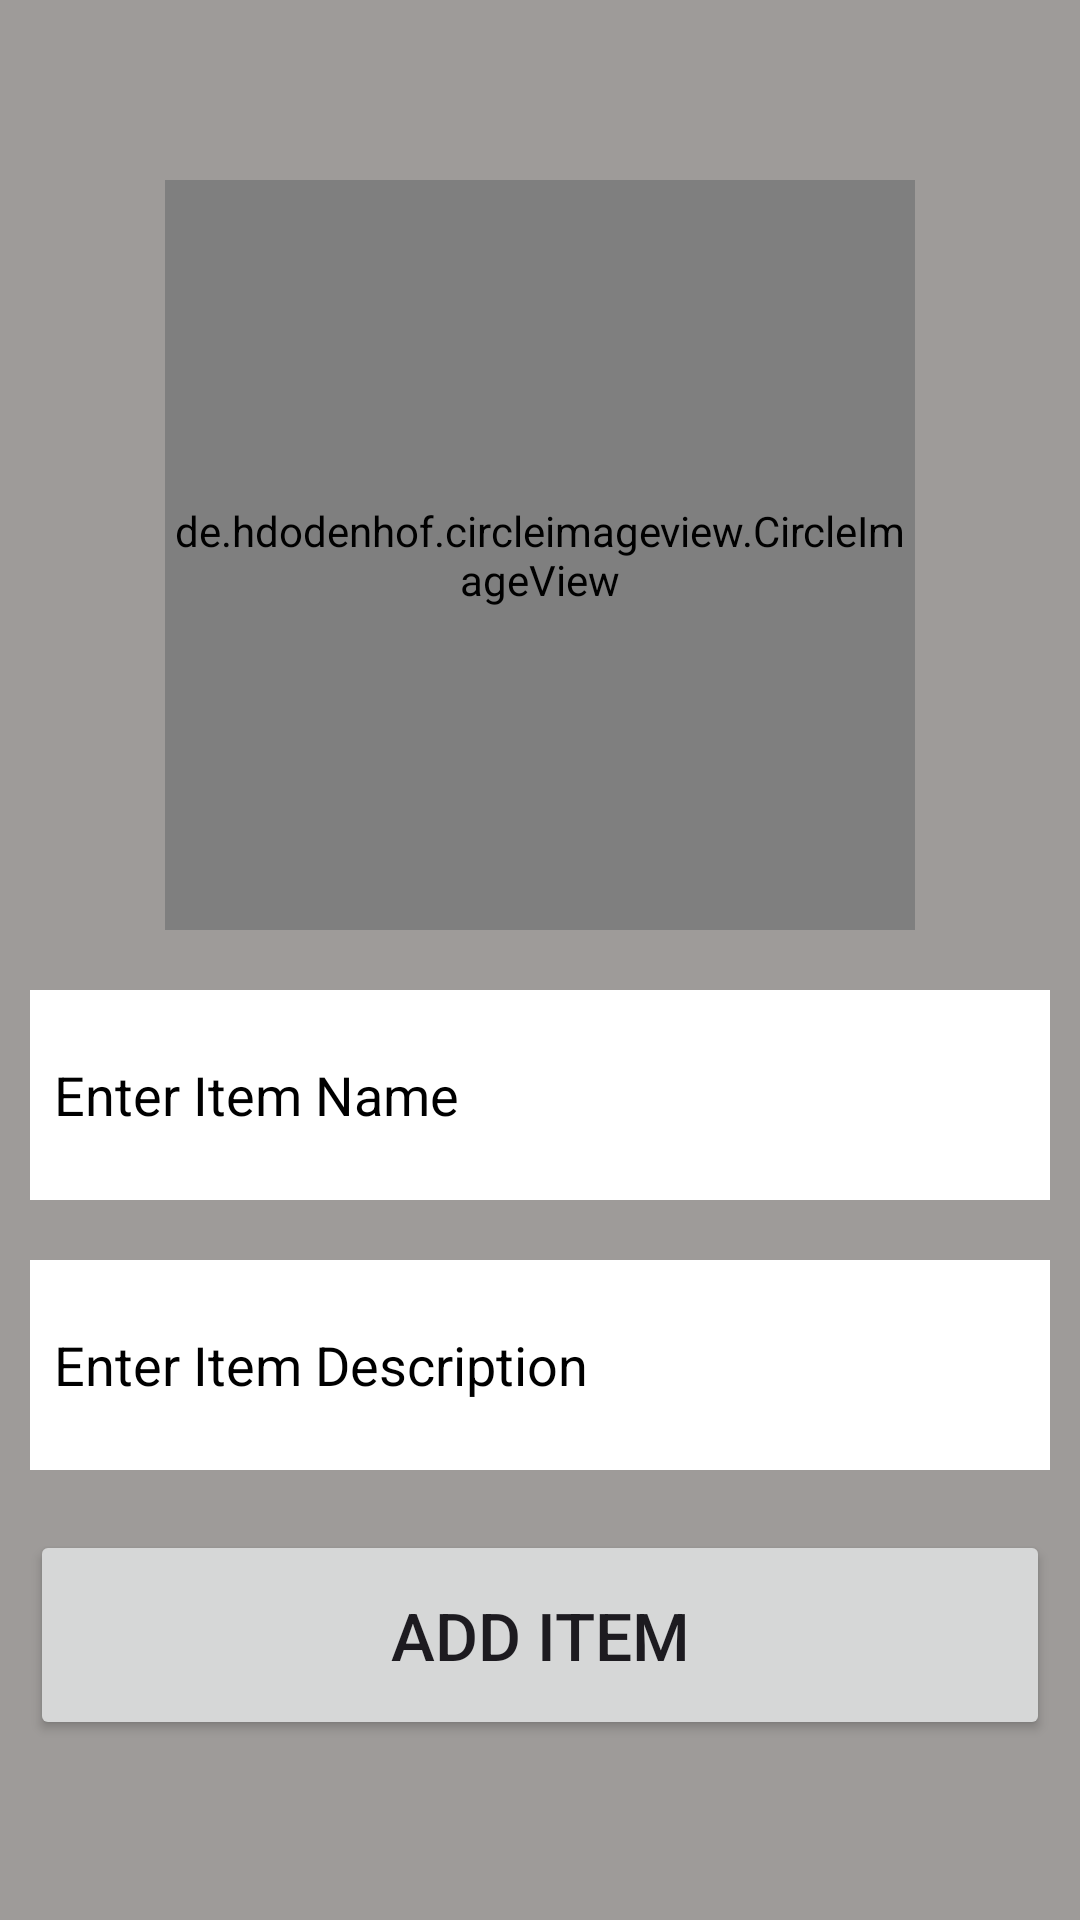

Produce the Android XML layout that renders to this screen, including the resource entries it uses.
<!-- AndroidManifest.xml: application theme Theme.SQLite_Project3 -->
<!-- res/layout/activity_add_items.xml -->
<?xml version="1.0" encoding="utf-8"?>
<LinearLayout
    xmlns:android="http://schemas.android.com/apk/res/android"
    xmlns:app="http://schemas.android.com/apk/res-auto"
    xmlns:tools="http://schemas.android.com/tools"
    android:id="@+id/main"
    android:layout_width="match_parent"
    android:layout_height="match_parent"
    android:orientation="vertical"
    android:padding="10dp"
    android:background="#9E9B99"
    android:gravity="center"
    tools:context=".Add_Items">

    <de.hdodenhof.circleimageview.CircleImageView
        android:id="@+id/img"
        android:layout_width="250dp"
        android:layout_height="250dp"
        android:src="@drawable/add_img"
        />

    <EditText
        android:id="@+id/txt1"
        android:layout_width="match_parent"
        android:layout_height="70dp"
        android:hint="Enter Item Name"
        android:background="@color/white"
        android:inputType="text"
        android:layout_marginTop="20dp"
        android:padding="8dp"
        android:textColorHint="@color/black"
        />
    <EditText
        android:id="@+id/txt2"
        android:layout_width="match_parent"
        android:layout_height="70dp"
        android:hint="Enter Item Description"
        android:background="@color/white"
        android:inputType="text"
        android:layout_marginTop="20dp"
        android:padding="8dp"
        android:textColorHint="@color/black"
        />

    <Button
        android:id="@+id/btn"
        android:layout_width="match_parent"
        android:layout_height="70dp"
        android:layout_marginTop="20dp"
        android:text="Add Item"
        android:textSize="22sp"
        />

</LinearLayout>
<!-- resources referenced by this layout -->
<resources>
  <style name="Theme.SQLite_Project3" parent="Base.Theme.SQLite_Project3" />
  <style name="Base.Theme.SQLite_Project3" parent="Theme.Material3.DayNight.NoActionBar">
          
          
      </style>
  <!-- not gathered from this repository: default colours our renderer supplied (Android Studio template values) -->
  <color name="black">#FF000000</color>
  <color name="white">#FFFFFFFF</color>
</resources>
